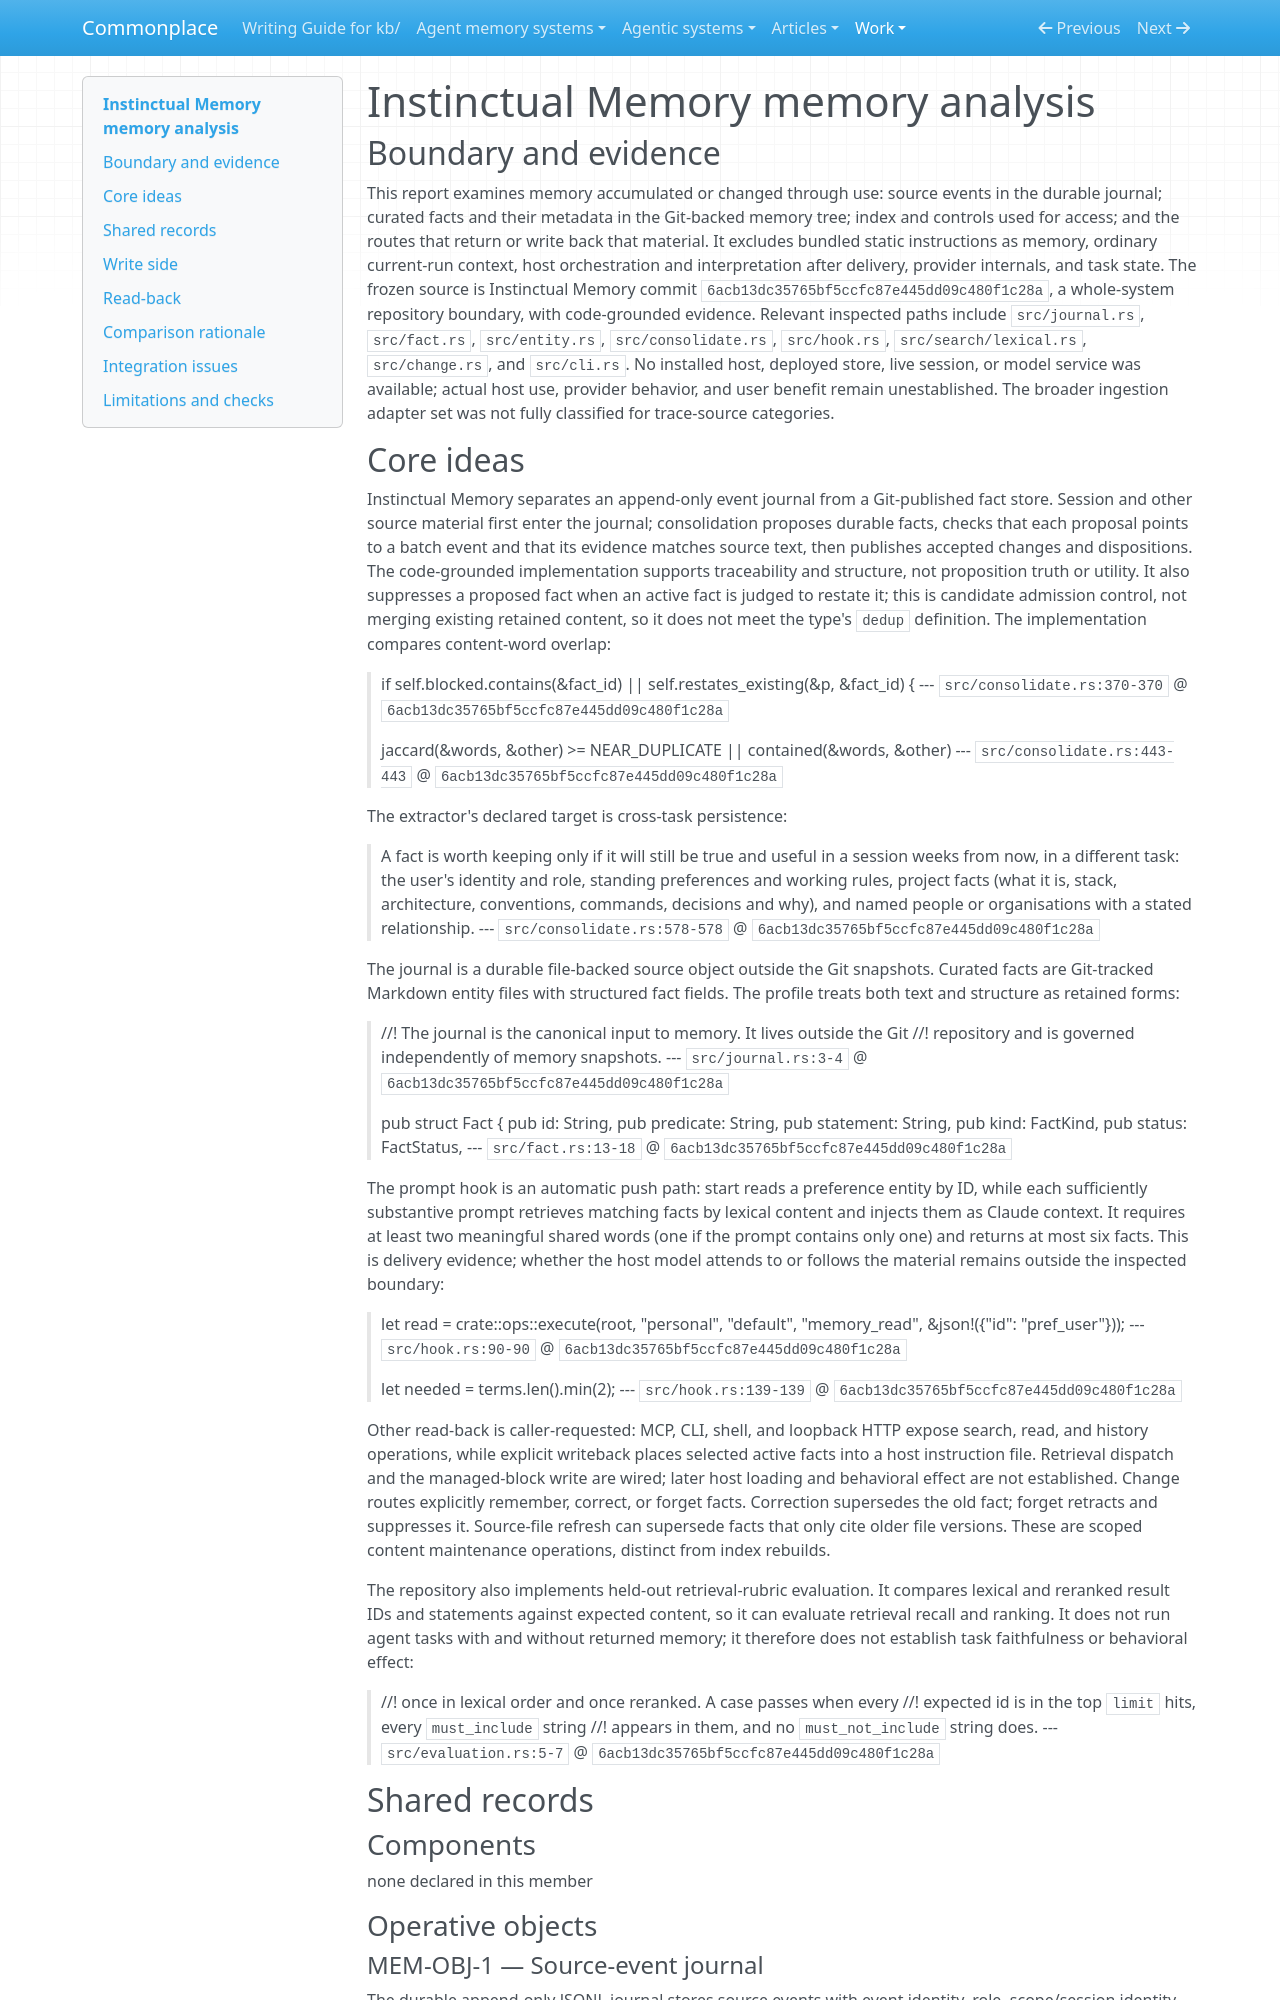

repository: zby/commonplace · page: work/analyse-agentic-system-amendments/rewrite-check/AAS-2026-09-30-instinctual-memory-02/memory/index.html · generator: mkdocs

---
type: types/agent-memory-analysis-report.md
description: "Instinctual Memory retains source events and Git-published facts, then supplies selected facts through hooks, requested reads, or writeback; host use and factual warrant remain unestablished."
run-id: AAS-2026-09-30-instinctual-memory-02
source-identity: "https://github.com/jasonkneen/instinctual-memory"
reviewed-boundary: "6acb13dc35765bf5ccfc87e445dd09c480f1c28a"
report-status: complete
memory-comparison:
  scope: "Retained journal events, extracted or explicitly changed entity facts, their Git access structures, and the automatic hook, requested query/change, and requested writeback routes that can carry them to later consumers. Excludes static bundled guidance, model weights, ordinary in-session context, task state, and host behavior after delivery."
  axes:
    storage_substrate:
      assessment: known
      values: [files, repo]
      evidence:
        files: {basis: wired, records: [MEM-OBJ-1, MEM-OBJ-2], note: "The journal and Markdown entity files are file-backed retained objects."}
        repo: {basis: wired, records: [MEM-OBJ-2, MEM-OBJ-3], note: "Curated facts and their index and controls are published in a Git memory repository."}
      records: [MEM-OBJ-1, MEM-OBJ-2, MEM-OBJ-3]
      note: "The journal is outside Git; curated memory and access metadata are in Git. No other retained substrate is included."
    representational_form:
      assessment: known
      values: [natural-language, symbolic]
      evidence:
        natural-language: {basis: wired, records: [MEM-OBJ-1, MEM-OBJ-2], note: "Journal content and fact statements are text."}
        symbolic: {basis: wired, records: [MEM-OBJ-1, MEM-OBJ-2, MEM-OBJ-3], note: "Event envelopes, fact fields, and access metadata have structured fields."}
      records: [MEM-OBJ-1, MEM-OBJ-2, MEM-OBJ-3]
      note: "Both source text and structured representations participate in retained memory."
    lineage:
      assessment: known
      values: [authored, imported, trace-extracted]
      evidence:
        authored: {basis: wired, records: [MEM-RTE-3], note: "Explicit remember and correction requests supply fact content."}
        imported: {basis: wired, records: [MEM-RTE-1], note: "Project instruction and other supported source files can be ingested as note events before extraction."}
        trace-extracted: {basis: wired, records: [MEM-RTE-1], note: "Session events can be transformed into retained facts with source evidence."}
      records: [MEM-RTE-1, MEM-RTE-3]
      note: "The set includes directly supplied changes, imported note content, and facts derived from session traces."
    behavioral_authority:
      assessment: known
      values: [instruction, knowledge, ranking]
      evidence:
        instruction: {basis: wired, records: [MEM-RTE-4], note: "Requested writeback places fact statements in a host instruction file; the host's authority rules remain external."}
        knowledge: {basis: wired, records: [MEM-RTE-2, MEM-RTE-3], note: "Hooks and requested reads deliver facts as information; host use is uninspected."}
        ranking: {basis: wired, records: [MEM-RTE-3], note: "Search may use reranking to order returned facts; this orders retrieval results rather than enforcing their content."}
      records: [MEM-RTE-2, MEM-RTE-3, MEM-RTE-4]
      note: "Actual memory consumer paths supply information, rank search results, or write instructions for later host loading. No system-enforced authority over the host is established."
    write_agency:
      assessment: known
      values: [automatic, manual]
      evidence:
        automatic: {basis: wired, records: [MEM-RTE-1], note: "The session-end route can backfill and consolidate events automatically."}
        manual: {basis: wired, records: [MEM-RTE-1, MEM-RTE-3, MEM-RTE-4], note: "Operators can ingest, request changes, or write back explicitly."}
      records: [MEM-RTE-1, MEM-RTE-3, MEM-RTE-4]
      note: "Automatic trace ingestion and extraction coexist with operator-triggered source ingestion and changes."
    curation_operations:
      assessment: known
      values: [evolve, invalidate]
      evidence:
        evolve: {basis: wired, records: [MEM-RTE-3], note: "Correction supersedes an existing fact and adds its replacement."}
        invalidate: {basis: wired, records: [MEM-RTE-1, MEM-RTE-3], note: "Changed source-file versions supersede old-only facts, while forget retracts and suppresses a selected fact."}
      records: [MEM-RTE-1, MEM-RTE-3]
      note: "These are content operations; index rebuilding and candidate rejection during extraction are excluded. No merge of already-retained near duplicates, decay, or promotion operation was identified in the inspected memory routes."
    read_back_direction:
      assessment: known
      values: [pull, push]
      evidence:
        pull: {basis: wired, records: [MEM-RTE-3, MEM-RTE-4], note: "A caller requests searches, reads, or a writeback selection."}
        push: {basis: wired, records: [MEM-RTE-2], note: "The installed prompt hook selects eligible facts and supplies them without a separate memory request."}
      records: [MEM-RTE-2, MEM-RTE-3, MEM-RTE-4]
      note: "Both automatically injected hook context and caller-requested retrieval are wired."
    read_back_signal:
      assessment: known
      values: [identifier, inferred-lexical]
      evidence:
        identifier: {basis: wired, records: [MEM-RTE-2], note: "At session start the hook reads the retained preference entity by the explicit ID pref_user."}
        inferred-lexical: {basis: wired, records: [MEM-RTE-2], note: "For each prompt, lexical overlap selects matching fact statements for injection."}
      records: [MEM-RTE-2]
      note: "Push selection uses an identity lookup at session start and lexical matching at prompt time; no embedding or judgment selector was identified."
    trace_learning:
      assessment: known
      values: ["yes"]
      evidence:
        "yes": {basis: wired, records: [MEM-RTE-1], note: "Session events feed automatic extraction and publication of durable facts used by later retrieval routes; this establishes the memory-axis mechanism, not improved task performance."}
      records: [MEM-RTE-1, MEM-OBJ-1, MEM-OBJ-2]
      note: "This is trace-fed memory writing, not a claim that the host learns or improves."
    trace_source:
      assessment: partial
      values: [session-logs]
      evidence:
        session-logs: {basis: wired, records: [MEM-RTE-1], note: "Session backfill and transcript adapters feed journal events to extraction."}
      records: [MEM-RTE-1, MEM-OBJ-1]
      note: "Session logs are established. The runtime inventory also mentions other supported input formats; their mapping to event-streams, tool-traces, or trajectories was not traced here, so the complete source set is unresolved."
    learning_scope:
      assessment: known
      values: [cross-task, per-project]
      evidence:
        cross-task: {basis: claimed, records: [MEM-RTE-1], note: "The extractor's declared retention test targets usefulness weeks later in a different task; actual later use is unobserved."}
        per-project: {basis: wired, records: [MEM-RTE-1, MEM-RTE-2], note: "Project-scoped facts and project filtering are wired in extraction and prompt retrieval."}
      records: [MEM-RTE-1, MEM-RTE-2]
      note: "General preference and project fact scopes cross tasks by design; this does not establish a per-task memory-learning route."
    learning_timing:
      assessment: known
      values: [staged]
      evidence:
        staged: {basis: wired, records: [MEM-RTE-1], note: "Session events are first backfilled to the journal; thresholded consolidation later extracts and publishes facts."}
      records: [MEM-RTE-1]
      note: "The automatic route has an event-collection stage followed by a separate consolidation stage."
    distilled_form:
      assessment: known
      values: [natural-language, symbolic]
      evidence:
        natural-language: {basis: wired, records: [MEM-OBJ-2], note: "Extracted and explicitly supplied facts retain natural-language statements."}
        symbolic: {basis: wired, records: [MEM-OBJ-2], note: "Facts retain structured entity, predicate, status, validity, provenance, and visibility fields."}
      records: [MEM-OBJ-2]
      note: "Distilled facts combine text claims with typed metadata."
    faithfulness_tested:
      assessment: known
      values: ["no"]
      evidence:
        "no": {basis: wired, records: [MEM-RTE-1, MEM-RTE-2], note: "The inspected boundary has no retained execution evidence testing whether task behavior dep
